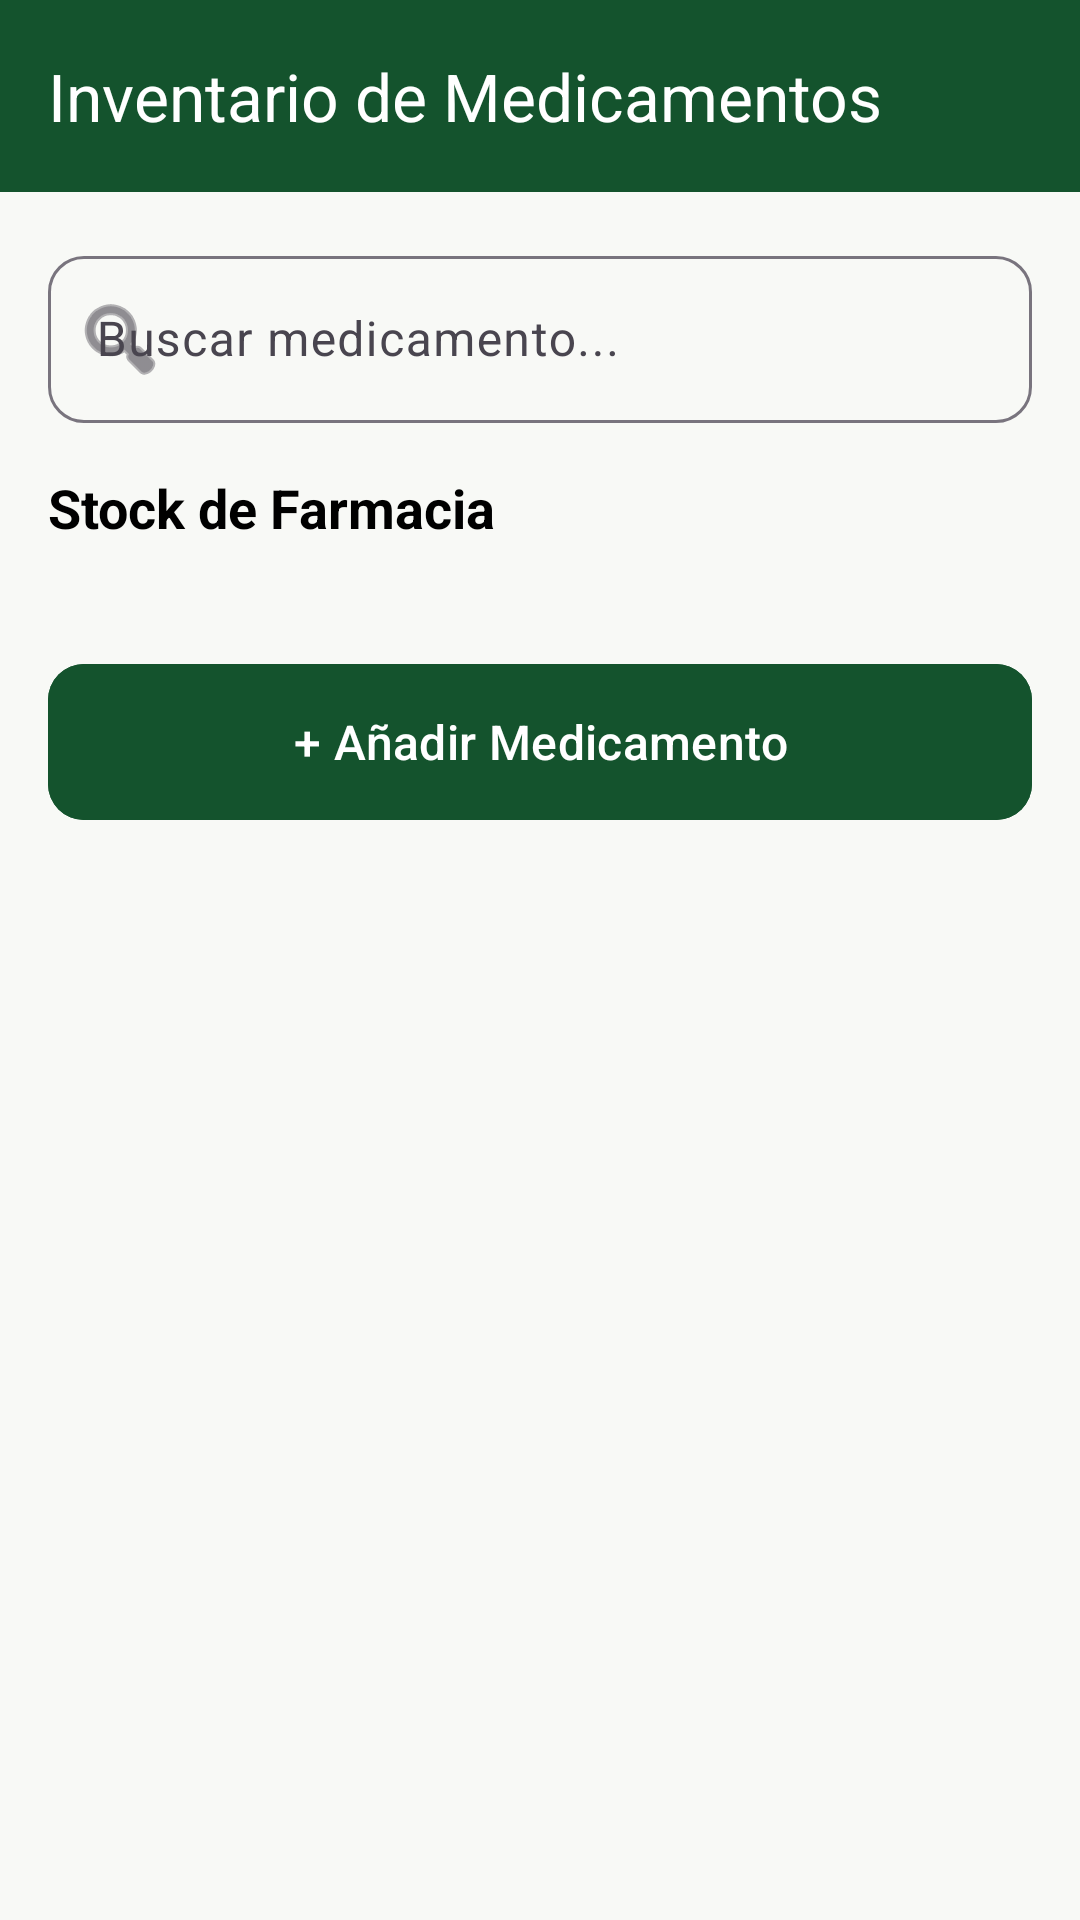

This screen was rendered from an Android layout file. Write that file and the resources it references.
<!-- AndroidManifest.xml: application theme Theme.ControlDeMedicamentos -->
<!-- res/layout/activity_medicamentos.xml -->
<?xml version="1.0" encoding="utf-8"?>
<LinearLayout xmlns:android="http://schemas.android.com/apk/res/android"
    xmlns:app="http://schemas.android.com/apk/res-auto"
    android:layout_width="match_parent"
    android:layout_height="match_parent"
    android:orientation="vertical"
    android:background="@color/bg_screen"
    android:fitsSystemWindows="true">

    <androidx.appcompat.widget.Toolbar
        android:id="@+id/toolbar"
        android:layout_width="match_parent"
        android:layout_height="?attr/actionBarSize"
        android:background="@color/primary_green"
        app:title="Inventario de Medicamentos"
        app:titleTextColor="@color/white" />

    <androidx.core.widget.NestedScrollView
        android:layout_width="match_parent"
        android:layout_height="match_parent"
        android:fillViewport="true">

        <LinearLayout
            android:layout_width="match_parent"
            android:layout_height="wrap_content"
            android:orientation="vertical"
            android:padding="16dp">

            <com.google.android.material.textfield.TextInputLayout
                android:layout_width="match_parent"
                android:layout_height="wrap_content"
                android:hint="Buscar medicamento..."
                app:startIconDrawable="@android:drawable/ic_menu_search"
                app:boxCornerRadiusTopStart="12dp"
                app:boxCornerRadiusTopEnd="12dp"
                app:boxCornerRadiusBottomStart="12dp"
                app:boxCornerRadiusBottomEnd="12dp"
                android:layout_marginBottom="16dp">

                <com.google.android.material.textfield.TextInputEditText
                    android:id="@+id/etBuscarMedicamento"
                    android:layout_width="match_parent"
                    android:layout_height="wrap_content"
                    android:inputType="text" />
            </com.google.android.material.textfield.TextInputLayout>

            <TextView
                android:layout_width="wrap_content"
                android:layout_height="wrap_content"
                android:text="Stock de Farmacia"
                android:textSize="18sp"
                android:textStyle="bold"
                android:textColor="@color/black"
                android:layout_marginBottom="12dp"/>

            <LinearLayout
                android:id="@+id/llContenedorTarjetas"
                android:layout_width="match_parent"
                android:layout_height="wrap_content"
                android:orientation="vertical">
            </LinearLayout>

            <com.google.android.material.button.MaterialButton
                android:id="@+id/btnNuevoMedicamento"
                android:layout_width="match_parent"
                android:layout_height="60dp"
                android:layout_marginTop="24dp"
                android:text="+ Añadir Medicamento"
                android:textAllCaps="false"
                android:textSize="16sp"
                app:cornerRadius="12dp"
                android:backgroundTint="@color/primary_green"/>

        </LinearLayout>
    </androidx.core.widget.NestedScrollView>
</LinearLayout>
<!-- resources referenced by this layout -->
<resources>
  <color name="bg_screen">#F8F9F6</color>
  <color name="black">#FF000000</color>
  <color name="primary_green">#14532D</color>
  <color name="white">#FFFFFFFF</color>
  <style name="Theme.ControlDeMedicamentos" parent="Base.Theme.ControlDeMedicamentos" />
  <style name="Base.Theme.ControlDeMedicamentos" parent="Theme.Material3.DayNight.NoActionBar">
          
          
      </style>
</resources>
